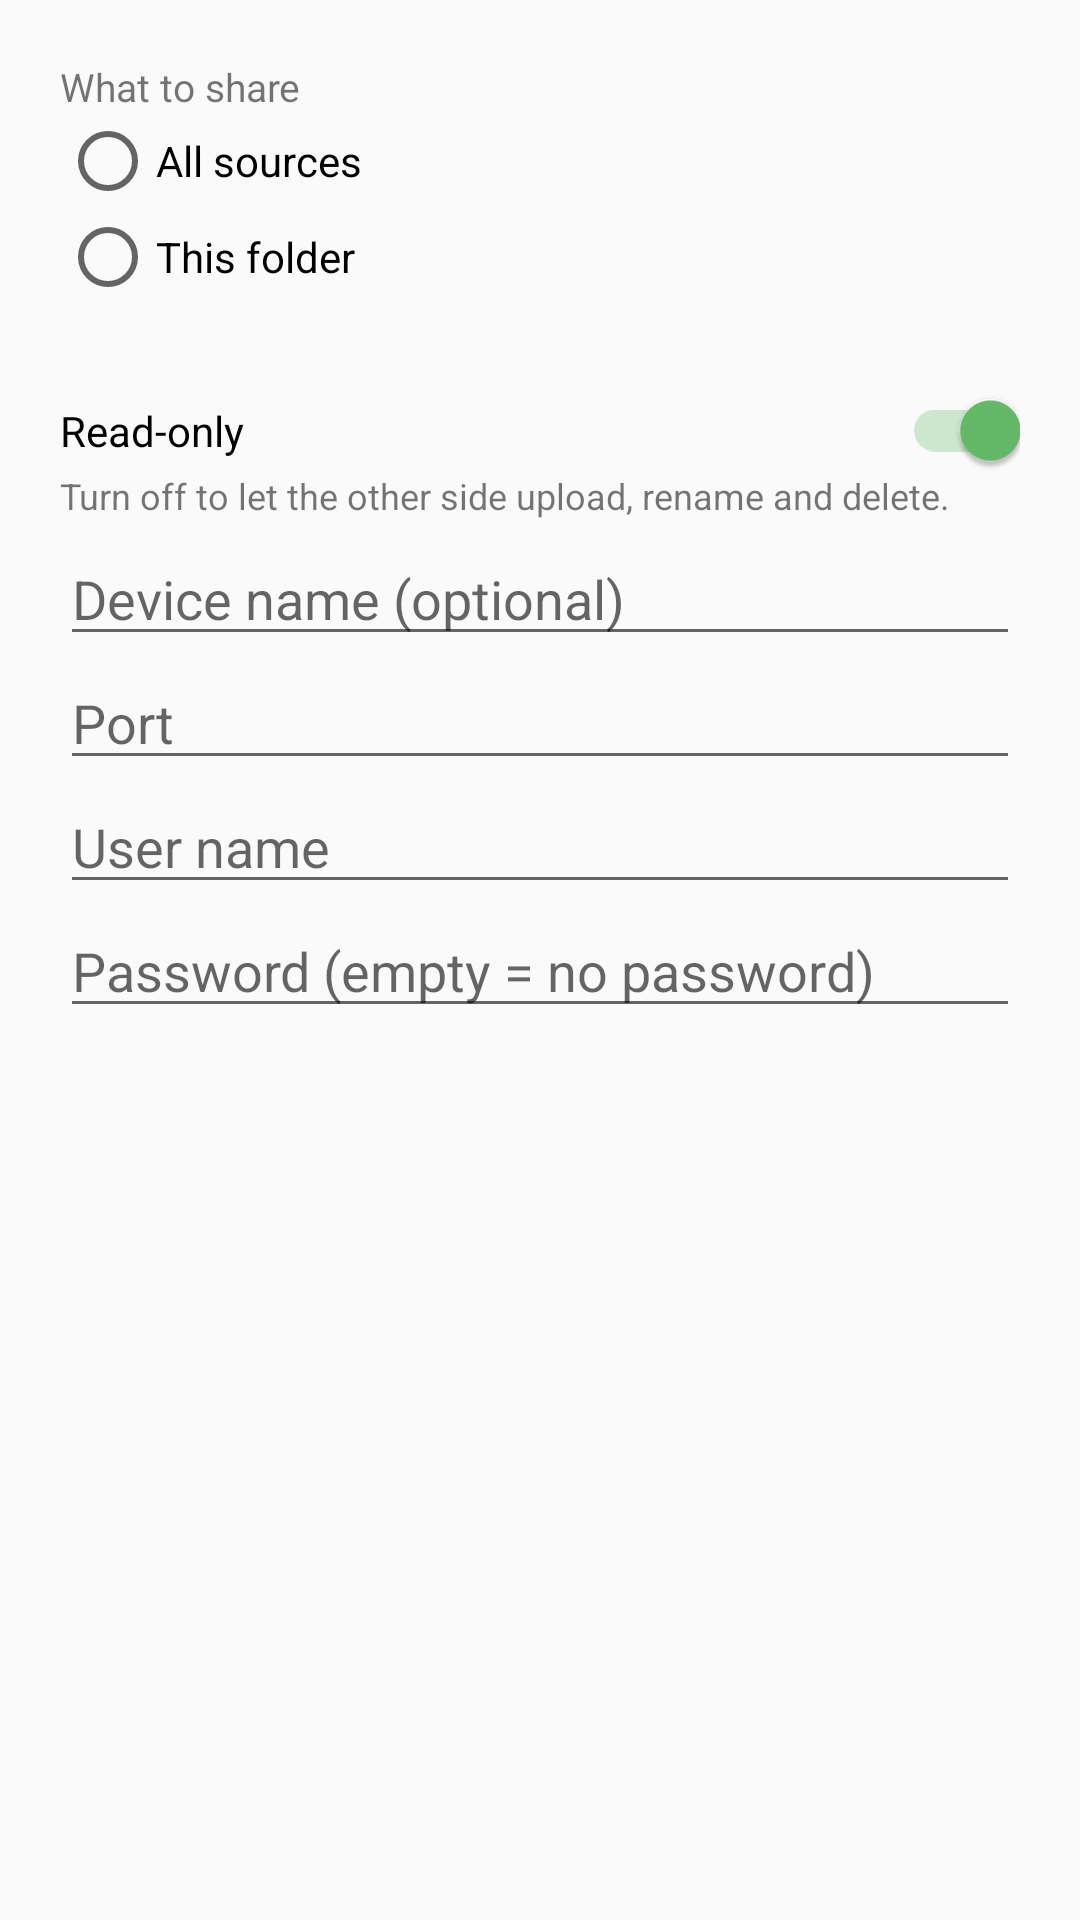

This screen was rendered from an Android layout file. Write that file and the resources it references.
<!-- AndroidManifest.xml: application theme Theme.Twig -->
<!-- res/layout/dialog_share.xml -->
<?xml version="1.0" encoding="utf-8"?>
<ScrollView xmlns:android="http://schemas.android.com/apk/res/android"
    android:layout_width="match_parent"
    android:layout_height="wrap_content">

    <LinearLayout
        android:layout_width="match_parent"
        android:layout_height="wrap_content"
        android:orientation="vertical"
        android:padding="20dp">

        
        <LinearLayout
            android:id="@+id/box_running"
            android:layout_width="match_parent"
            android:layout_height="wrap_content"
            android:orientation="vertical"
            android:visibility="gone">

            <TextView
                android:id="@+id/tv_address"
                android:layout_width="match_parent"
                android:layout_height="wrap_content"
                android:textIsSelectable="true"
                android:textSize="18sp"
                android:textStyle="bold" />

            <TextView
                android:id="@+id/tv_address_more"
                android:layout_width="match_parent"
                android:layout_height="wrap_content"
                android:layout_marginTop="4dp"
                android:textIsSelectable="true"
                android:textSize="13sp"
                android:visibility="gone" />

            <TextView
                android:id="@+id/tv_status"
                android:layout_width="match_parent"
                android:layout_height="wrap_content"
                android:layout_marginTop="10dp"
                android:textSize="13sp" />

            <TextView
                android:id="@+id/tv_warn"
                android:layout_width="match_parent"
                android:layout_height="wrap_content"
                android:layout_marginTop="10dp"
                android:textSize="13sp"
                android:visibility="gone" />

            <Button
                android:id="@+id/btn_battery"
                style="?android:attr/buttonBarButtonStyle"
                android:layout_width="wrap_content"
                android:layout_height="wrap_content"
                android:layout_marginTop="6dp"
                android:text="@string/share_battery_settings" />
        </LinearLayout>

        
        <LinearLayout
            android:id="@+id/box_form"
            android:layout_width="match_parent"
            android:layout_height="wrap_content"
            android:orientation="vertical">

            <TextView
                android:layout_width="match_parent"
                android:layout_height="wrap_content"
                android:text="@string/share_scope"
                android:textSize="13sp" />

            <RadioGroup
                android:id="@+id/rg_scope"
                android:layout_width="match_parent"
                android:layout_height="wrap_content"
                android:orientation="vertical">

                <RadioButton
                    android:id="@+id/rb_all"
                    android:layout_width="match_parent"
                    android:layout_height="wrap_content"
                    android:text="@string/share_scope_all" />

                <RadioButton
                    android:id="@+id/rb_dir"
                    android:layout_width="match_parent"
                    android:layout_height="wrap_content"
                    android:text="@string/share_scope_dir" />
            </RadioGroup>

            
            <TextView
                android:id="@+id/tv_dir_path"
                android:layout_width="match_parent"
                android:layout_height="wrap_content"
                android:layout_marginStart="32dp"
                android:layout_marginBottom="4dp"
                android:ellipsize="start"
                android:singleLine="true"
                android:textColor="@color/text_secondary"
                android:textSize="12sp" />

            <androidx.appcompat.widget.SwitchCompat
                android:id="@+id/sw_readonly"
                android:layout_width="match_parent"
                android:layout_height="wrap_content"
                android:layout_marginTop="8dp"
                android:checked="true"
                android:text="@string/share_readonly" />

            <TextView
                android:layout_width="match_parent"
                android:layout_height="wrap_content"
                android:layout_marginBottom="4dp"
                android:text="@string/share_readonly_desc"
                android:textSize="12sp" />

            <EditText
                android:id="@+id/et_name"
                android:layout_width="match_parent"
                android:layout_height="wrap_content"
                android:hint="@string/share_device_name"
                android:importantForAutofill="no"
                android:inputType="text" />

            <EditText
                android:id="@+id/et_port"
                android:layout_width="match_parent"
                android:layout_height="wrap_content"
                android:hint="@string/share_port"
                android:importantForAutofill="no"
                android:inputType="number" />

            <EditText
                android:id="@+id/et_user"
                android:layout_width="match_parent"
                android:layout_height="wrap_content"
                android:hint="@string/share_user"
                android:importantForAutofill="no"
                android:inputType="text" />

            <EditText
                android:id="@+id/et_pass"
                android:layout_width="match_parent"
                android:layout_height="wrap_content"
                android:hint="@string/share_password"
                android:importantForAutofill="no"
                android:inputType="textPassword" />
        </LinearLayout>
    </LinearLayout>
</ScrollView>
<!-- resources referenced by this layout -->
<resources>
  <color name="text_secondary">#757575</color>
  <string name="share_battery_settings">Battery optimisation settings</string>
  <string name="share_device_name">Device name (optional)</string>
  <string name="share_password">Password (empty = no password)</string>
  <string name="share_port">Port</string>
  <string name="share_readonly">Read-only</string>
  <string name="share_readonly_desc">Turn off to let the other side upload, rename and delete.</string>
  <string name="share_scope">What to share</string>
  <string name="share_scope_all">All sources</string>
  <string name="share_scope_dir">This folder</string>
  <string name="share_user">User name</string>
  <style name="Theme.Twig" parent="Theme.AppCompat.DayNight.NoActionBar">
          <item name="twigBg">@color/palette_bg</item>
          <item name="twigSurface">@color/palette_surface</item>
          <item name="twigBar">@color/palette_bar</item>
          <item name="twigToolbar">@color/palette_toolbar</item>
          <item name="twigPrimaryDark">@color/palette_primary_dark</item>
          <item name="twigDivider">@color/palette_divider</item>
          <item name="twigPathBarActive">@color/palette_path_bar_active</item>
          <item name="twigPathBar">@color/palette_path_bar</item>
          <item name="twigPdfBackdrop">@color/palette_pdf_backdrop</item>
          <item name="colorPrimary">@color/primary</item>
          <item name="colorPrimaryDark">?attr/twigPrimaryDark</item>
          <item name="colorAccent">@color/accent</item>
          <item name="android:textColorPrimary">@color/twig_text_primary</item>
          <item name="android:editTextStyle">@style/TwigEditText</item>
          <item name="editTextStyle">@style/TwigEditText</item>
          
          <item name="android:colorBackgroundFloating">@color/palette_dialog</item>
          <item name="colorBackgroundFloating">@color/palette_dialog</item>
          <item name="android:windowBackground">?attr/twigBg</item>
          <item name="android:statusBarColor">?attr/twigToolbar</item>
      </style>
  <color name="palette_bg">#FAFAFA</color>
  <color name="palette_surface">#FFFFFF</color>
  <color name="palette_bar">#ECECEC</color>
  <color name="palette_toolbar">#2E7D32</color>
  <color name="palette_primary_dark">#1B5E20</color>
  <color name="palette_divider">#E0E0E0</color>
  <color name="palette_path_bar_active">#2E7D32</color>
  <color name="palette_path_bar">#2E7D32</color>
  <color name="palette_pdf_backdrop">#C9CCCE</color>
  <color name="primary">#2E7D32</color>
  <color name="accent">#66BB6A</color>
  <color name="twig_text_primary">@color/abc_primary_text_material_light</color>
  <style name="TwigEditText" parent="Widget.AppCompat.EditText" />
  <color name="palette_dialog">#FFFFFF</color>
</resources>
